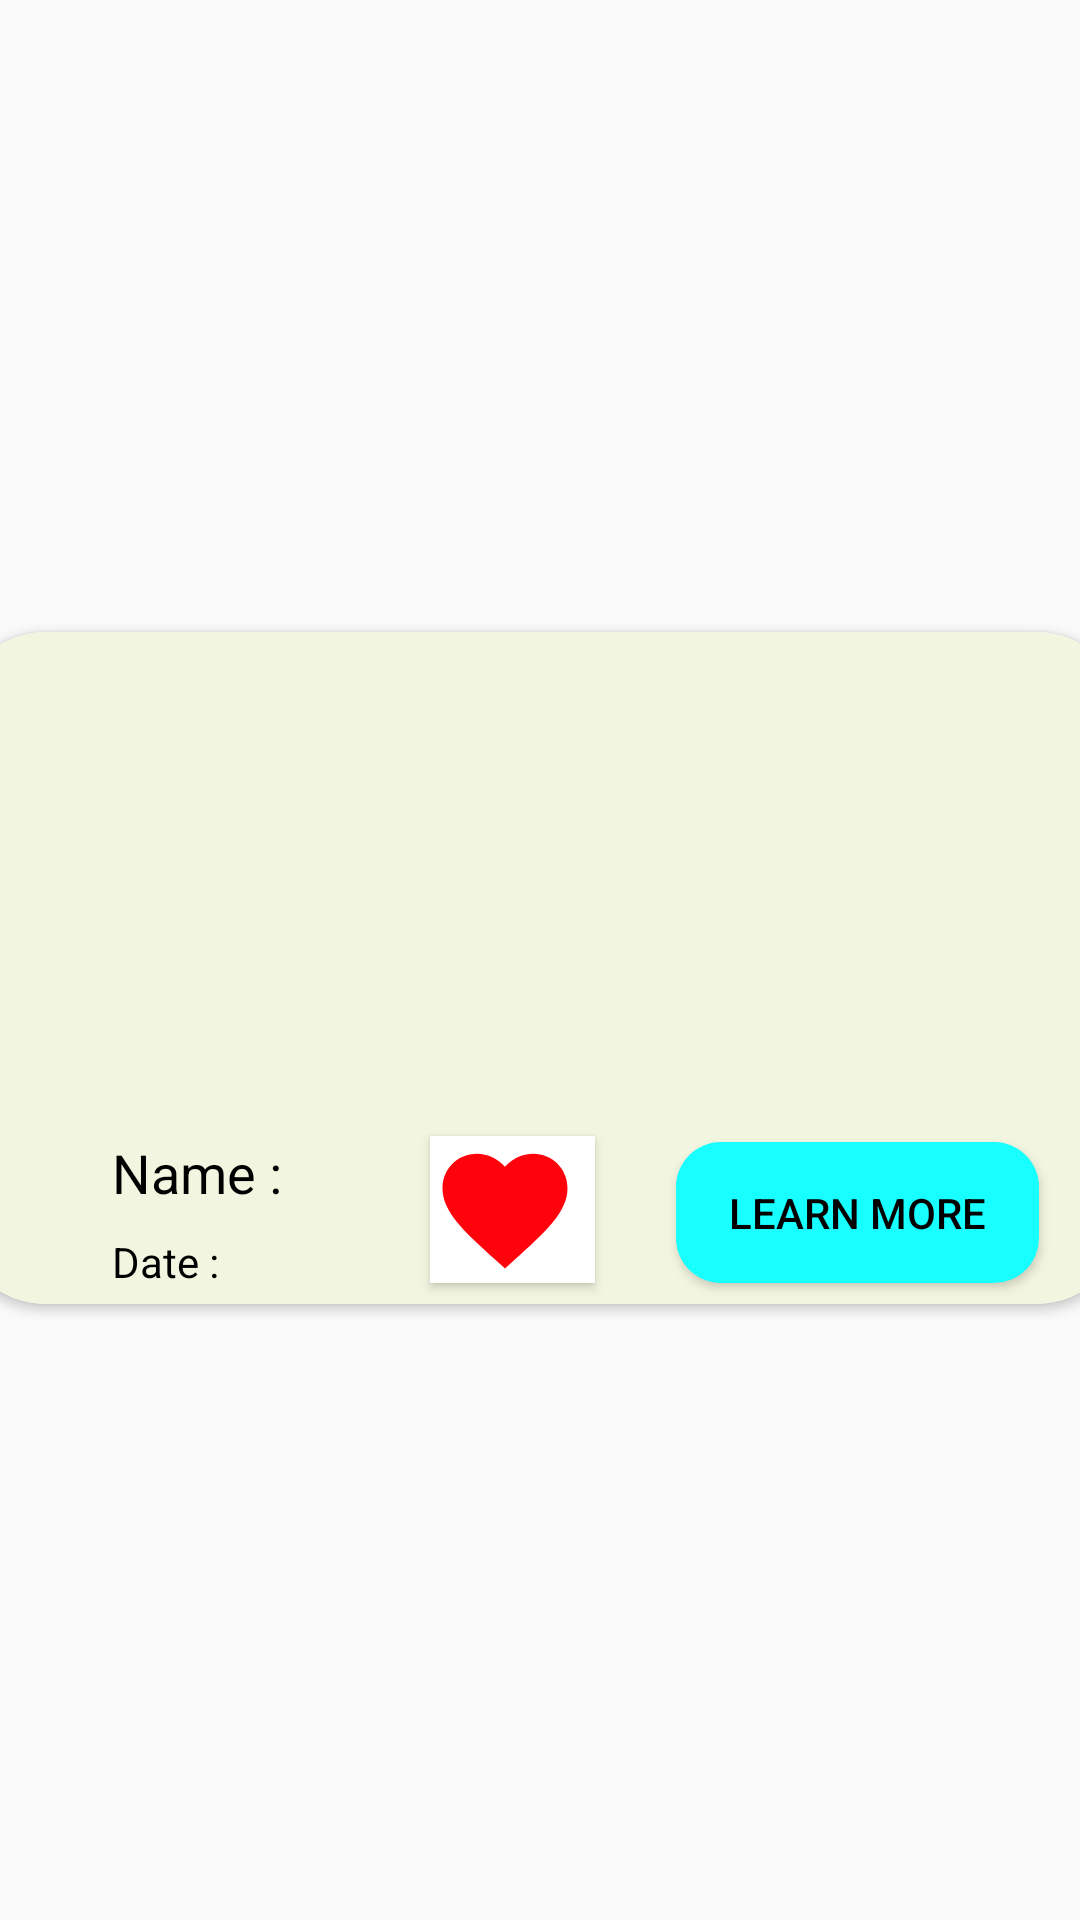

Android layout source for this screen:
<!-- AndroidManifest.xml: application theme AppTheme -->
<!-- res/layout/mytrips.xml -->
<?xml version="1.0" encoding="utf-8"?>
<androidx.constraintlayout.widget.ConstraintLayout
    xmlns:android="http://schemas.android.com/apk/res/android"
    xmlns:app="http://schemas.android.com/apk/res-auto"
    xmlns:tools="http://schemas.android.com/tools"
    android:orientation="vertical"
    android:layout_width="match_parent"
    android:layout_height="wrap_content"
    android:layout_marginBottom="10dp">

    <androidx.cardview.widget.CardView
        android:id="@+id/cardView"
        android:layout_width="390dp"
        android:layout_marginTop="5dp"
        android:layout_height="224dp"
        android:layout_marginLeft="15dp"
        android:layout_marginRight="15dp"
        app:cardCornerRadius="30dp"
        app:layout_constraintBottom_toBottomOf="parent"
        app:layout_constraintEnd_toEndOf="parent"
        app:layout_constraintStart_toStartOf="parent"
        app:layout_constraintTop_toTopOf="parent">

        <androidx.constraintlayout.widget.ConstraintLayout
            android:layout_width="match_parent"
            android:layout_height="match_parent"
            android:background="#f2f5df">

            <ImageView
                android:id="@+id/Tripimg"
                android:layout_width="match_parent"
                android:layout_height="160dp"
                android:layout_marginBottom="5dp"
                android:contentDescription="@string/todo"
                app:layout_constraintBottom_toBottomOf="parent"
                app:layout_constraintStart_toStartOf="parent"
                app:layout_constraintTop_toTopOf="parent"
                app:layout_constraintVertical_bias="0.0"
                app:srcCompat="@drawable/maldivesguide1" />

            <TextView
                android:id="@+id/txtNameT"
                android:layout_width="wrap_content"
                android:layout_height="wrap_content"
                android:layout_marginStart="52dp"
                android:layout_marginLeft="52dp"
                android:layout_marginTop="8dp"
                android:text="@string/namet"
                android:textColor="@color/colorBlack"
                android:textSize="18sp"
                app:layout_constraintStart_toStartOf="parent"
                app:layout_constraintTop_toBottomOf="@+id/Tripimg" />

            <TextView
                android:id="@+id/txtDateT"
                android:layout_width="wrap_content"
                android:layout_height="wrap_content"
                android:layout_marginStart="52dp"
                android:layout_marginLeft="52dp"
                android:layout_marginTop="8dp"
                android:text="@string/date"
                android:textColor="@color/colorBlack"
                app:layout_constraintStart_toStartOf="parent"
                app:layout_constraintTop_toBottomOf="@+id/txtNameT" />

            <Button
                android:id="@+id/buttonLearn"
                android:layout_width="121dp"
                android:layout_height="47dp"
                android:layout_marginStart="240dp"
                android:layout_marginLeft="240dp"
                android:layout_marginTop="10dp"
                android:background="@drawable/loginbutton_back"
                android:text="@string/learn_more"
                android:textColor="@color/colorBlack"
                app:layout_constraintStart_toStartOf="parent"
                app:layout_constraintTop_toBottomOf="@+id/Tripimg" />


            <Button
                android:id="@+id/btnFav"
                android:layout_width="55dp"
                android:layout_height="49dp"
                android:layout_marginStart="85dp"
                android:layout_marginLeft="85dp"
                android:layout_marginTop="8dp"
                android:drawableLeft="@drawable/ic_favorite_black_24dp"
                android:gravity="center"
                android:background="@color/colorWhite"
                app:layout_constraintBottom_toBottomOf="parent"
                app:layout_constraintEnd_toStartOf="@+id/buttonLearn"
                app:layout_constraintHorizontal_bias="0.73"
                app:layout_constraintStart_toStartOf="parent"
                app:layout_constraintTop_toBottomOf="@+id/Tripimg"
                app:layout_constraintVertical_bias="0.0"
                android:drawableStart="@drawable/ic_favorite_black_24dp" />


        </androidx.constraintlayout.widget.ConstraintLayout>
    </androidx.cardview.widget.CardView>

</androidx.constraintlayout.widget.ConstraintLayout>
<!-- resources referenced by this layout -->
<resources>
  <color name="colorBlack">#000</color>
  <color name="colorWhite">#FFF</color>
  <!-- drawable ic_favorite_black_24dp (drawable) -->
  <vector android:height="50dp" android:tint="#FF030C"
      android:viewportHeight="24.0" android:viewportWidth="24.0"
      android:width="50dp" xmlns:android="http://schemas.android.com/apk/res/android">
      <path android:fillColor="#FF000000" android:pathData="M12,21.35l-1.45,-1.32C5.4,15.36 2,12.28 2,8.5 2,5.42 4.42,3 7.5,3c1.74,0 3.41,0.81 4.5,2.09C13.09,3.81 14.76,3 16.5,3 19.58,3 22,5.42 22,8.5c0,3.78 -3.4,6.86 -8.55,11.54L12,21.35z"/>
  </vector>
  <!-- drawable loginbutton_back (drawable) -->
  <shape xmlns:androi="http://schemas.android.com/apk/res/android"
      androi:shape="rectangle">
      <solid androi:color="@color/buttoncolor" />
      <corners androi:radius="15dp"/>
  </shape>
  <string name="date">Date :</string>
  <string name="learn_more">Learn More</string>
  <string name="namet">Name :</string>
  <string name="todo">TODO</string>
  <style name="AppTheme" parent="Theme.AppCompat.Light.DarkActionBar">
          
          <item name="colorPrimary">@color/manifestColor</item>
          <item name="colorPrimaryDark">@color/manifestColor</item>
          <item name="colorAccent">@color/manifestColor</item>
      </style>
  <color name="buttoncolor">#18ffff</color>
  <color name="manifestColor">#d0bdf4</color>
</resources>
